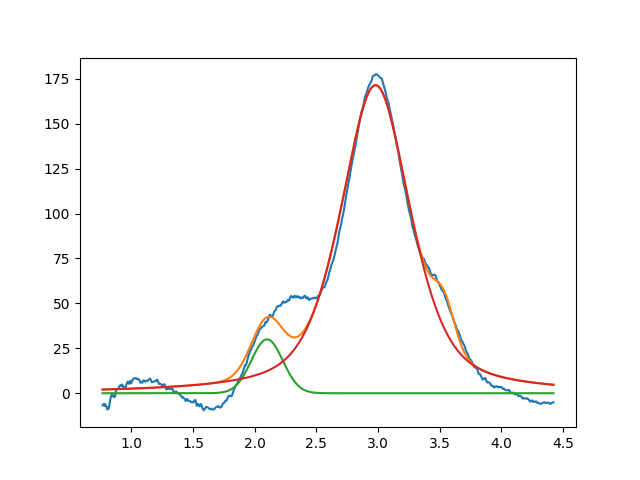

The file beside this chart, header and first rows:
2.099999999999999645e+00, 2.999999999999999645e+01, 2.999999999999999334e-01, 9.999999999999998890e-01
2.979547733692242240e+00, 1.714075070455878347e+02, 6.699986025845467985e-01, 4.626571939920494092e-01
3.535063900096137690e+00, 2.082551883247818125e+01, 1.999999999999999833e-01, 9.999999999999998890e-01
